Photos from the image-classification dataset "finalCAIProject" in the GitHub repository jacobgale21/finalCAIProject. Its 12 classes are: backpack, book, calculator, chair, clock, desk, keychain, laptop, paper, pen, phone, water bottle.

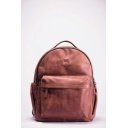
Label: backpack

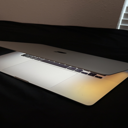
Label: laptop

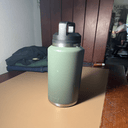
Label: water bottle

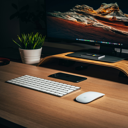
Label: desk

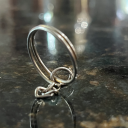
Label: keychain

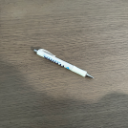
Label: pen
